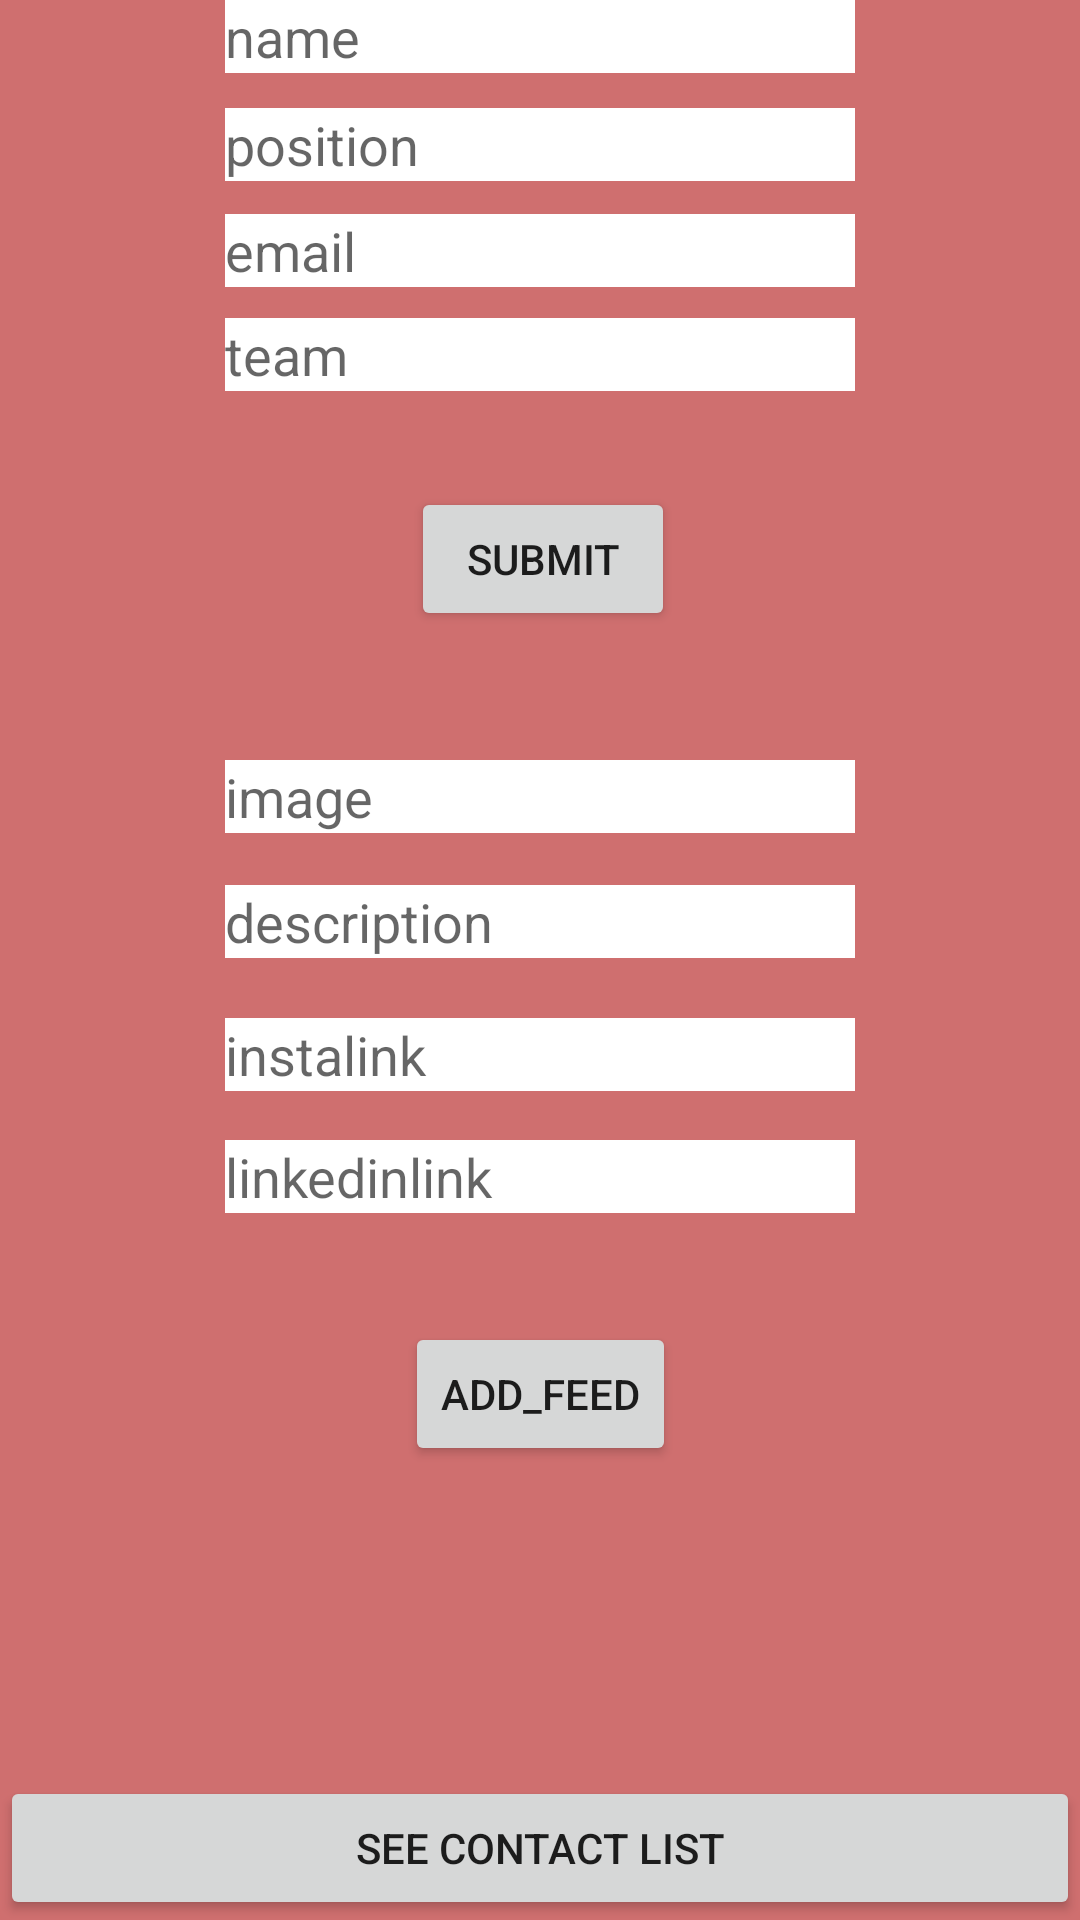

Reconstruct the res/layout file that produces this screen, plus the resources it refers to.
<!-- AndroidManifest.xml: application theme Theme.Collaborators -->
<!-- res/layout/activity_feed.xml -->
<?xml version="1.0" encoding="utf-8"?>
<androidx.constraintlayout.widget.ConstraintLayout xmlns:android="http://schemas.android.com/apk/res/android"
    xmlns:app="http://schemas.android.com/apk/res-auto"
    xmlns:tools="http://schemas.android.com/tools"
    android:layout_width="match_parent"
    android:layout_height="match_parent"
    android:background="#CF6F6F"
    tools:context=".feedActivity">

    <EditText
        android:id="@+id/linkedinlink"
        android:layout_width="wrap_content"
        android:layout_height="wrap_content"
        android:background="@color/white"
        android:ems="10"
        android:hint="linkedinlink"
        android:inputType="textPersonName"
        app:layout_constraintBottom_toTopOf="@+id/contacts"
        app:layout_constraintEnd_toEndOf="parent"
        app:layout_constraintStart_toStartOf="parent"
        app:layout_constraintTop_toBottomOf="@+id/instalink"
        app:layout_constraintVertical_bias="0.07999998" />

    <Button
        android:id="@+id/contacts"
        android:layout_width="0dp"
        android:layout_height="wrap_content"
        android:insetTop="0dp"
        android:insetBottom="0dp"
        android:text="see contact list"
        app:elevation="0dp"
        app:iconPadding="0dp"
        app:layout_constraintBottom_toBottomOf="parent"
        app:layout_constraintEnd_toEndOf="parent"
        app:layout_constraintStart_toStartOf="parent" />

    <EditText
        android:id="@+id/mail"
        android:layout_width="wrap_content"
        android:layout_height="wrap_content"
        android:background="@color/white"
        android:ems="10"
        android:hint="email"
        android:inputType="textPersonName"
        app:layout_constraintBottom_toBottomOf="@+id/contacts"
        app:layout_constraintEnd_toEndOf="parent"
        app:layout_constraintStart_toStartOf="parent"
        app:layout_constraintTop_toBottomOf="@+id/positions"
        app:layout_constraintVertical_bias="0.01999998" />

    <EditText
        android:id="@+id/positions"
        android:layout_width="wrap_content"
        android:layout_height="wrap_content"
        android:background="@color/white"
        android:ems="10"
        android:hint="position"
        android:inputType="textPersonName"
        app:layout_constraintBottom_toBottomOf="@+id/contacts"
        app:layout_constraintEnd_toEndOf="parent"
        app:layout_constraintStart_toStartOf="parent"
        app:layout_constraintTop_toBottomOf="@+id/names"
        app:layout_constraintVertical_bias="0.01999998" />

    <EditText
        android:id="@+id/names"
        android:layout_width="wrap_content"
        android:layout_height="wrap_content"
        android:background="@color/white"
        android:ems="10"
        android:hint="name"
        android:inputType="textPersonName"
        app:layout_constraintEnd_toEndOf="parent"
        app:layout_constraintStart_toStartOf="parent"
        app:layout_constraintTop_toTopOf="parent" />

    <EditText
        android:id="@+id/teams"
        android:layout_width="wrap_content"
        android:layout_height="wrap_content"
        android:background="@color/white"
        android:ems="10"
        android:hint="team"
        android:inputType="textPersonName"
        app:layout_constraintBottom_toBottomOf="@+id/contacts"
        app:layout_constraintEnd_toEndOf="parent"
        app:layout_constraintStart_toStartOf="parent"
        app:layout_constraintTop_toBottomOf="@+id/mail"
        app:layout_constraintVertical_bias="0.01999998" />

    <Button
        android:id="@+id/submit"
        android:layout_width="wrap_content"
        android:layout_height="wrap_content"
        android:layout_marginTop="32dp"
        android:insetTop="0dp"
        android:insetBottom="0dp"
        android:text="submit"
        app:elevation="0dp"
        app:iconPadding="0dp"
        app:layout_constraintEnd_toEndOf="parent"
        app:layout_constraintHorizontal_bias="0.504"
        app:layout_constraintStart_toStartOf="parent"
        app:layout_constraintTop_toBottomOf="@+id/teams" />

    <Button
        android:id="@+id/update"
        android:layout_width="wrap_content"
        android:layout_height="wrap_content"
        android:insetTop="0dp"
        android:insetBottom="0dp"
        android:text="add_feed"
        app:elevation="0dp"
        app:layout_constraintBottom_toTopOf="@+id/contacts"
        app:layout_constraintEnd_toEndOf="parent"
        app:layout_constraintStart_toStartOf="parent"
        app:layout_constraintTop_toBottomOf="@+id/linkedinlink"
        app:layout_constraintVertical_bias="0.26" />

    <EditText
        android:id="@+id/imagelink"
        android:layout_width="wrap_content"
        android:layout_height="wrap_content"
        android:background="@color/white"
        android:ems="10"
        android:hint="image"
        android:inputType="textPersonName"
        app:layout_constraintBottom_toTopOf="@+id/contacts"
        app:layout_constraintEnd_toEndOf="parent"
        app:layout_constraintStart_toStartOf="parent"
        app:layout_constraintTop_toBottomOf="@+id/submit"
        app:layout_constraintVertical_bias="0.120000005" />

    <EditText
        android:id="@+id/description"
        android:layout_width="wrap_content"
        android:layout_height="wrap_content"
        android:background="@color/white"
        android:ems="10"
        android:hint="description"
        android:inputType="textPersonName"
        app:layout_constraintBottom_toTopOf="@+id/contacts"
        app:layout_constraintEnd_toEndOf="parent"
        app:layout_constraintStart_toStartOf="parent"
        app:layout_constraintTop_toBottomOf="@+id/imagelink"
        app:layout_constraintVertical_bias="0.060000002" />

    <EditText
        android:id="@+id/instalink"
        android:layout_width="wrap_content"
        android:layout_height="wrap_content"
        android:background="@color/white"
        android:ems="10"
        android:hint="instalink"
        android:inputType="textPersonName"
        app:layout_constraintBottom_toTopOf="@+id/contacts"
        app:layout_constraintEnd_toEndOf="parent"
        app:layout_constraintStart_toStartOf="parent"
        app:layout_constraintTop_toBottomOf="@+id/description"
        app:layout_constraintVertical_bias="0.07999998" />

</androidx.constraintlayout.widget.ConstraintLayout>
<!-- resources referenced by this layout -->
<resources>
  <color name="white">#FFFFFFFF</color>
  <style name="Theme.Collaborators" parent="Theme.MaterialComponents.DayNight.DarkActionBar">
          
          <item name="colorPrimary">@color/purple_500</item>
          <item name="colorPrimaryVariant">@color/purple_700</item>
          <item name="colorOnPrimary">@color/white</item>
          
          <item name="colorSecondary">@color/teal_200</item>
          <item name="colorSecondaryVariant">@color/teal_700</item>
          <item name="colorOnSecondary">@color/black</item>
          
          <item name="android:statusBarColor" tools:targetApi="l">?attr/colorPrimaryVariant</item>
          
      </style>
  <color name="purple_500">#FF6200EE</color>
  <color name="purple_700">#FF3700B3</color>
  <color name="teal_200">#FF03DAC5</color>
  <color name="teal_700">#FF018786</color>
  <color name="black">#FF000000</color>
</resources>
